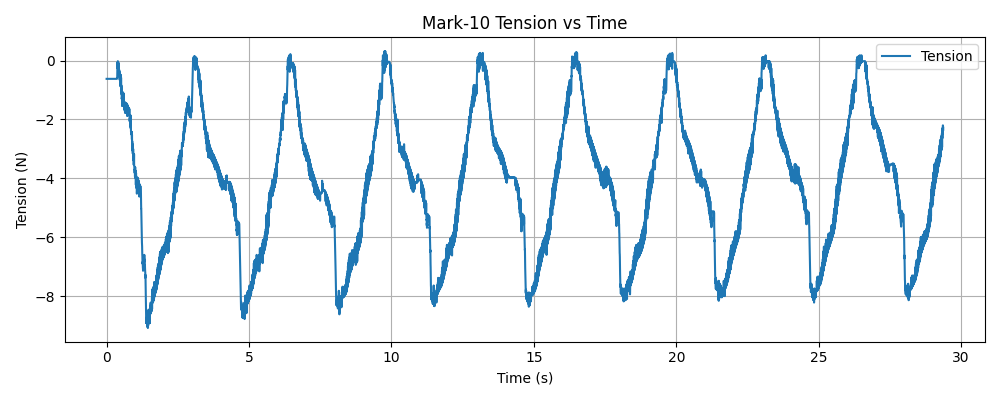

Data behind this chart, as committed beside it:
timestamp, tension (N)
1768344845, -0.62
1768344845, -0.62
1768344845, -0.62
1768344845, -0.62
1768344845, -0.62
1768344845, -0.62
1768344845, -0.62
1768344845, -0.62
1768344845, -0.62
1768344845, -0.62
1768344845, -0.62
1768344845, -0.62
1768344845, -0.62
1768344845, -0.62
1768344845, -0.62
1768344845, -0.62
1768344845, -0.62
1768344845, -0.62
1768344845, -0.62
1768344845, -0.62
1768344845, -0.62
1768344845, -0.62
1768344845, -0.62
1768344845, -0.62
1768344845, -0.62
1768344846, -0.62
1768344846, -0.62
1768344846, -0.62
1768344846, -0.62
1768344846, -0.62
1768344846, -0.62
1768344846, -0.62
1768344846, -0.62
1768344846, -0.62
1768344846, -0.62
1768344846, -0.62
1768344846, -0.62
1768344846, -0.62
1768344846, -0.62
1768344846, -0.62
1768344846, -0.62
1768344846, -0.62
1768344846, -0.62
1768344846, -0.62
1768344846, -0.62
1768344846, -0.62
1768344846, -0.62
1768344846, -0.62
1768344846, -0.62
1768344846, -0.62
1768344846, -0.62
1768344846, -0.62
1768344846, -0.62
1768344846, -0.62
1768344846, -0.62
1768344846, -0.62
1768344846, -0.62
1768344846, -0.62
1768344846, -0.62
1768344846, -0.62
... 9,801 more rows
